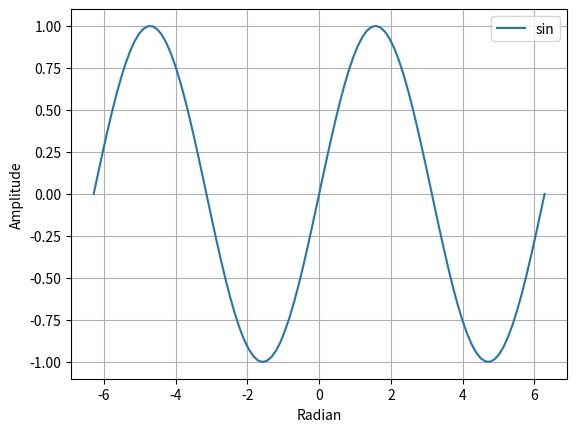

The script that saved this image:
#firstPlotGL.py
import numpy as np
import matplotlib.pyplot as plt

# close all the figures, if open from previous commands
plt.close('all') 

############ Sin(x) ####################
x=np.linspace(-2*np.pi, 2*np.pi, 100) 
sinx=np.sin(x) # calculate sin(x)
plt.plot(x,sinx, label='sin')

############ Legend ####################
# label in plt.plot are displayed by legend command 
plt.legend(loc="best") #show legend

#### Lable and Grid ####################
plt.xlabel("Radian") # x label 
plt.ylabel("Amplitude") # y label

plt.grid() # show grid

plt.show() #display the plot